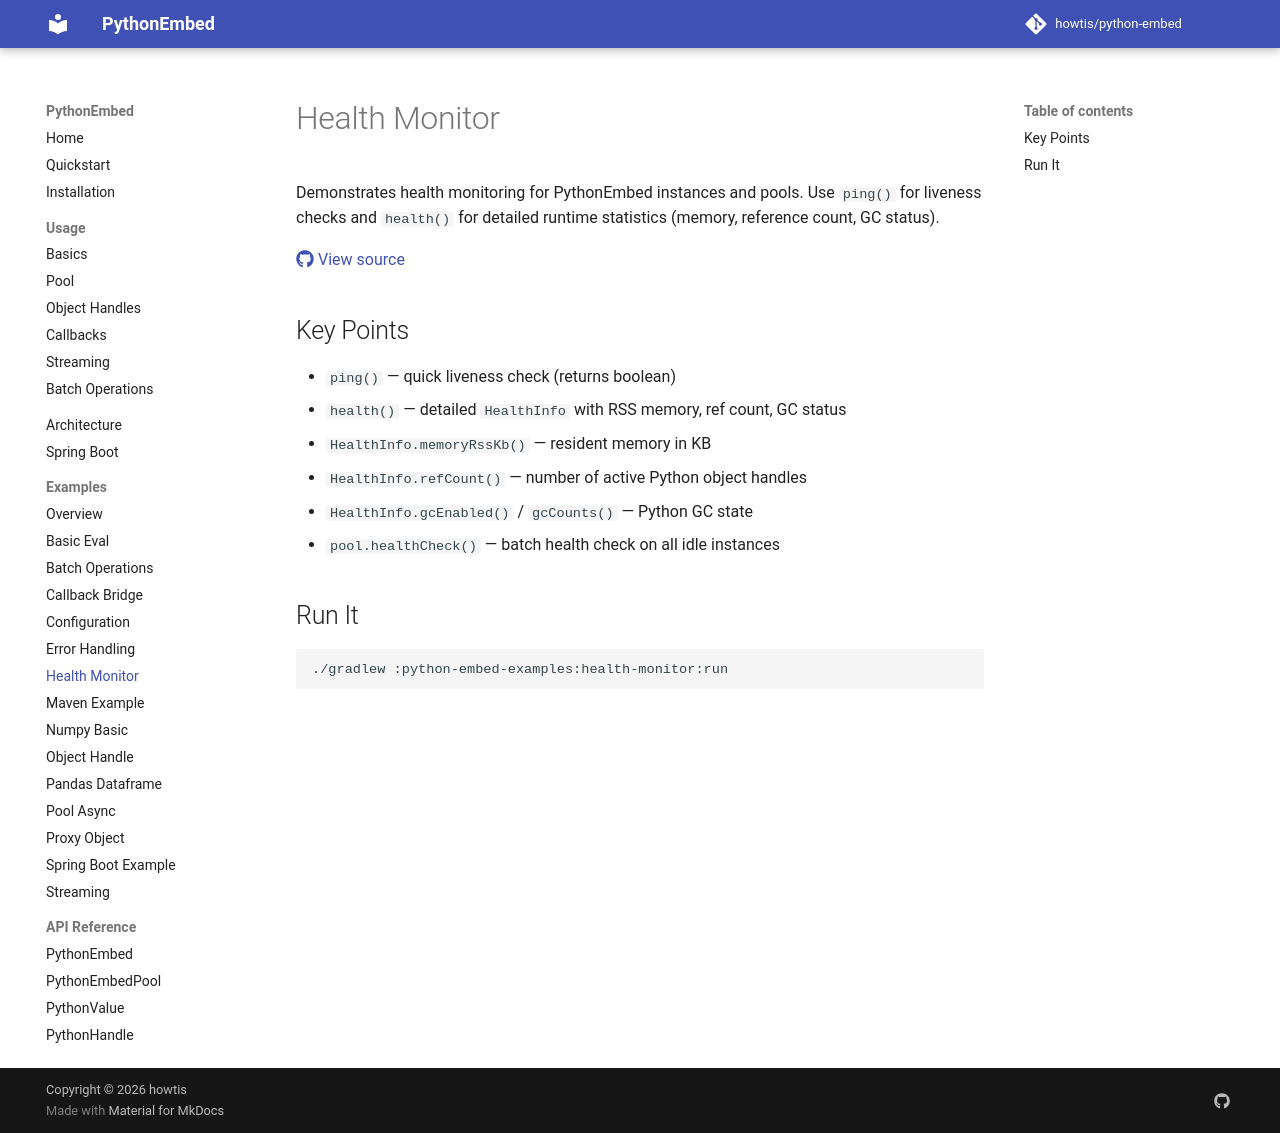

repository: howtis/python-embed · page: examples/health-monitor/index.html · generator: mkdocs

# Health Monitor

Demonstrates health monitoring for PythonEmbed instances and pools. Use `ping()` for liveness checks and `health()` for detailed runtime statistics (memory, reference count, GC status).

[:fontawesome-brands-github: View source](https://github.com/howtis/python-embed/blob/main/python-embed-examples/health-monitor/src/main/java/io/github/howtis/pythonembed/examples/HealthMonitorExample.java)

## Key Points

- `ping()` — quick liveness check (returns boolean)
- `health()` — detailed `HealthInfo` with RSS memory, ref count, GC status
- `HealthInfo.memoryRssKb()` — resident memory in KB
- `HealthInfo.refCount()` — number of active Python object handles
- `HealthInfo.gcEnabled()` / `gcCounts()` — Python GC state
- `pool.healthCheck()` — batch health check on all idle instances

## Run It

```bash
./gradlew :python-embed-examples:health-monitor:run
```
